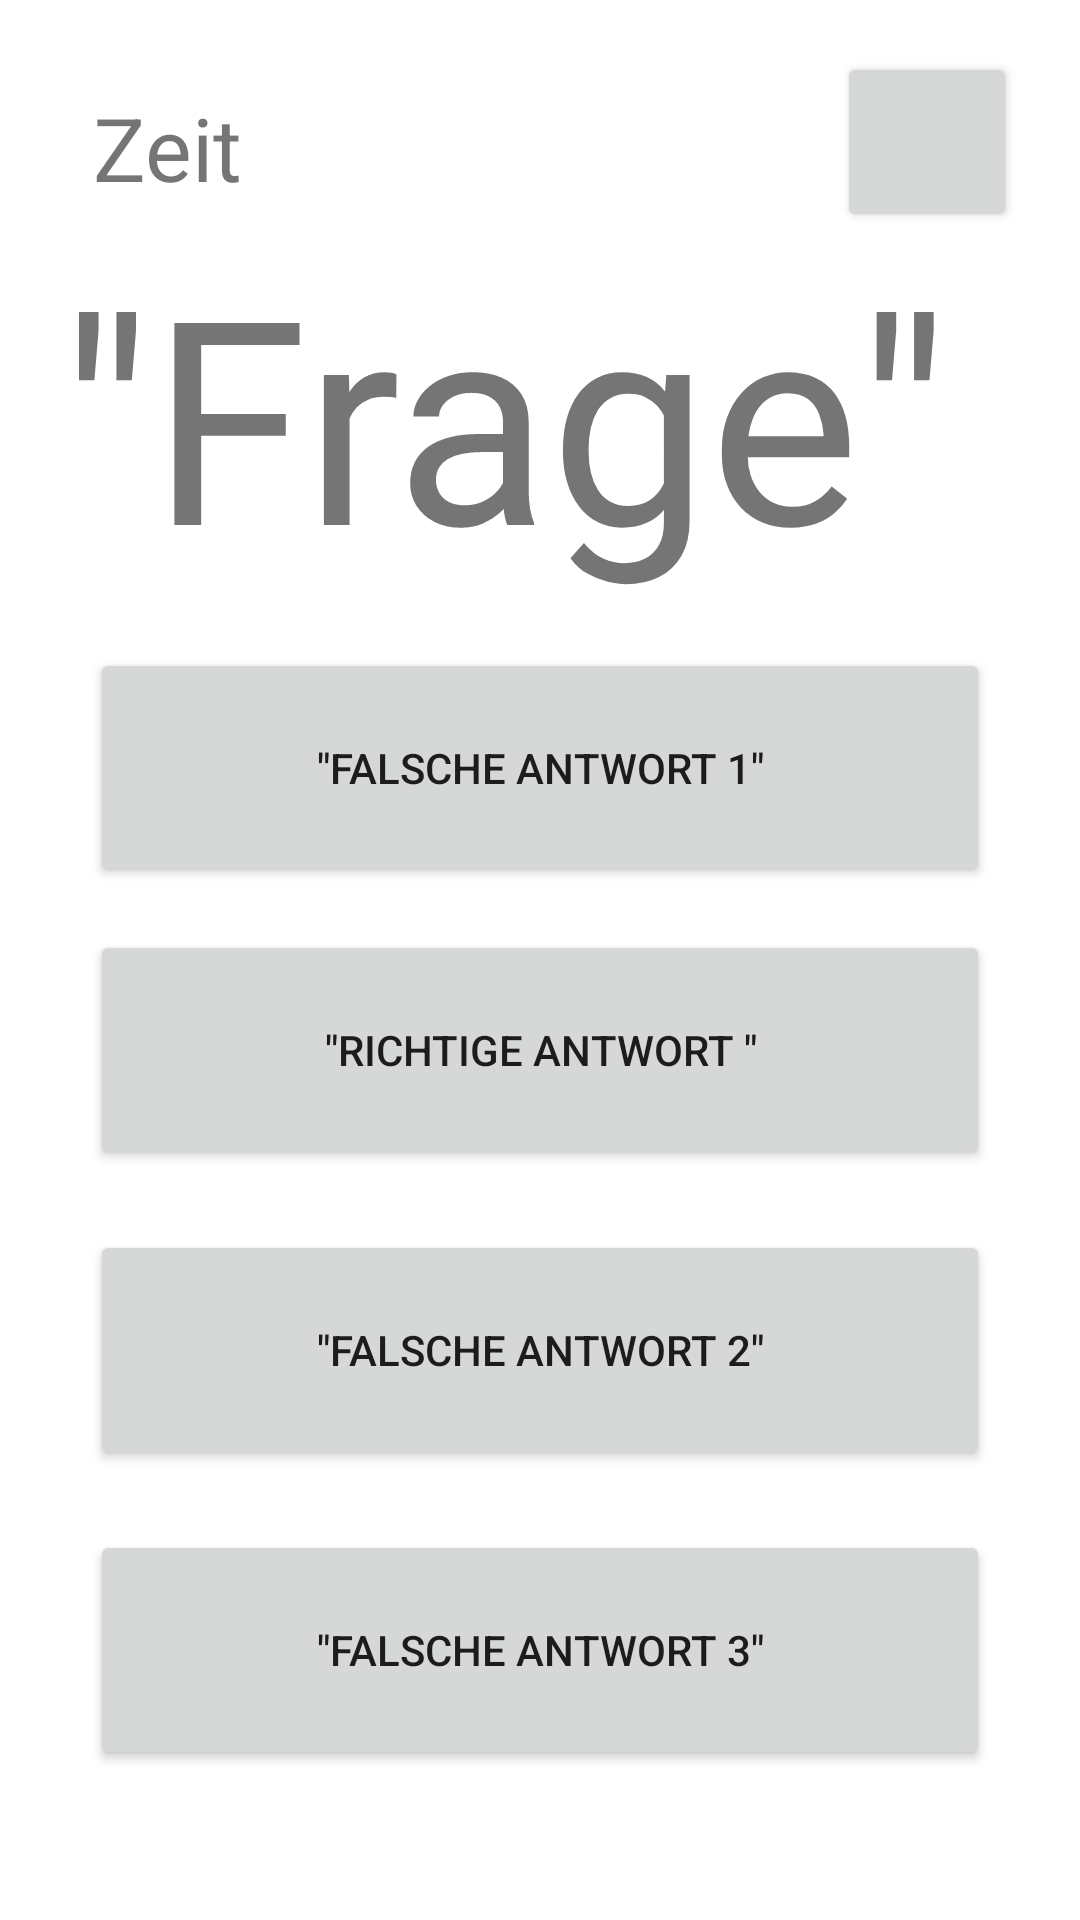

Write the Android layout XML for this screen, with the resource values it uses.
<!-- AndroidManifest.xml: application theme Theme.LoginScreen -->
<!-- res/layout/quiz_screen.xml -->
<?xml version="1.0" encoding="utf-8"?>
<androidx.constraintlayout.widget.ConstraintLayout xmlns:android="http://schemas.android.com/apk/res/android"
    xmlns:app="http://schemas.android.com/apk/res-auto"
    xmlns:tools="http://schemas.android.com/tools"
    android:layout_width="match_parent"
    android:layout_height="match_parent"
    tools:context="app.MainActivity">

    <Button
        android:id="@+id/tobi_button_eins"
        android:layout_width="300dp"
        android:layout_height="80dp"
        android:layout_marginStart="20dp"
        android:layout_marginTop="10dp"
        android:layout_marginEnd="20dp"
        android:layout_marginBottom="4dp"
        android:text="@string/falsche_antwort"
        app:layout_constraintBottom_toTopOf="@+id/tobi_button_zwei"
        app:layout_constraintEnd_toEndOf="parent"
        app:layout_constraintStart_toStartOf="parent"
        app:layout_constraintTop_toBottomOf="@+id/tobi_frage" />

    <Button
        android:id="@+id/tobi_button_vier"
        android:layout_width="300dp"
        android:layout_height="80dp"
        android:layout_marginStart="20dp"
        android:layout_marginTop="10dp"
        android:layout_marginEnd="20dp"
        android:layout_marginBottom="50dp"
        android:text="@string/falsche_antwort3"
        app:layout_constraintBottom_toBottomOf="parent"
        app:layout_constraintEnd_toEndOf="parent"
        app:layout_constraintStart_toStartOf="parent"
        app:layout_constraintTop_toBottomOf="@+id/tobi_button_drei"
        tools:ignore="DuplicateSpeakableTextCheck" />

    <Button
        android:id="@+id/tobi_button_drei"
        android:layout_width="300dp"
        android:layout_height="80dp"
        android:layout_marginStart="20dp"
        android:layout_marginTop="10dp"
        android:layout_marginEnd="20dp"
        android:layout_marginBottom="10dp"
        android:text="@string/falsche_antwort2"
        app:layout_constraintBottom_toTopOf="@+id/tobi_button_vier"
        app:layout_constraintEnd_toEndOf="parent"
        app:layout_constraintStart_toStartOf="parent"
        app:layout_constraintTop_toBottomOf="@+id/tobi_button_zwei" />

    <Button
        android:id="@+id/tobi_button_zwei"
        android:layout_width="300dp"
        android:layout_height="80dp"
        android:layout_marginStart="20dp"
        android:layout_marginTop="10dp"
        android:layout_marginEnd="20dp"
        android:layout_marginBottom="10dp"
        android:text="@string/richtige_antwort"
        app:layout_constraintBottom_toTopOf="@+id/tobi_button_drei"
        app:layout_constraintEnd_toEndOf="parent"
        app:layout_constraintStart_toStartOf="parent"
        app:layout_constraintTop_toBottomOf="@+id/tobi_button_eins" />

    <TextView
        android:id="@+id/tobi_frage"
        android:layout_width="0dp"
        android:layout_height="0dp"
        android:layout_marginStart="20dp"
        android:layout_marginTop="75dp"
        android:layout_marginEnd="20dp"
        android:layout_marginBottom="5dp"
        android:text="@string/frage"
        app:autoSizeTextType="uniform"
        app:layout_constraintBottom_toTopOf="@+id/tobi_button_eins"
        app:layout_constraintEnd_toEndOf="parent"
        app:layout_constraintStart_toStartOf="parent"
        app:layout_constraintTop_toTopOf="parent" />

    <TextView
        android:id="@+id/tobi_zeit"
        android:layout_width="50dp"
        android:layout_height="50dp"
        android:text="Zeit"
        app:autoSizeTextType="uniform"
        app:layout_constraintBottom_toBottomOf="parent"
        app:layout_constraintEnd_toEndOf="parent"
        app:layout_constraintHorizontal_bias="0.1"
        app:layout_constraintStart_toStartOf="parent"
        app:layout_constraintTop_toTopOf="parent"
        app:layout_constraintVertical_bias="0.05" />

    <Button
        android:id="@+id/back"
        android:layout_width="60dp"
        android:layout_height="60dp"
        app:layout_constraintBottom_toBottomOf="parent"
        app:layout_constraintEnd_toEndOf="parent"
        app:layout_constraintHorizontal_bias="0.93"
        app:layout_constraintStart_toStartOf="parent"
        app:layout_constraintTop_toTopOf="parent"
        app:layout_constraintVertical_bias="0.03"
        tools:ignore="SpeakableTextPresentCheck" />

</androidx.constraintlayout.widget.ConstraintLayout>
<!-- resources referenced by this layout -->
<resources>
  <string name="falsche_antwort">\"Falsche Antwort 1\"</string>
  <string name="falsche_antwort2">\"Falsche Antwort 2\"</string>
  <string name="falsche_antwort3">\"Falsche Antwort 3\"</string>
  <string name="frage">\"Frage\"</string>
  <string name="richtige_antwort">\"Richtige Antwort \"</string>
  <style name="Theme.LoginScreen" parent="Theme.MaterialComponents.Light.NoActionBar">
          
          <item name="colorPrimary">@color/purple_500</item>
          <item name="colorPrimaryVariant">@color/purple_700</item>
          <item name="colorOnPrimary">@color/white</item>
          
          <item name="colorSecondary">@color/teal_200</item>
          <item name="colorSecondaryVariant">@color/teal_700</item>
          <item name="colorOnSecondary">@color/black</item>
          
          <item name="android:statusBarColor" tools:targetApi="l">?attr/colorPrimaryVariant</item>
          
      </style>
  <!-- not gathered from this repository: default colours our renderer supplied (Android Studio template values) -->
  <color name="purple_500">#FF6200EE</color>
  <color name="purple_700">#FF3700B3</color>
  <color name="teal_200">#FF03DAC5</color>
  <color name="teal_700">#FF018786</color>
  <color name="black">#FF000000</color>
  <color name="white">#FFFFFFFF</color>
</resources>
